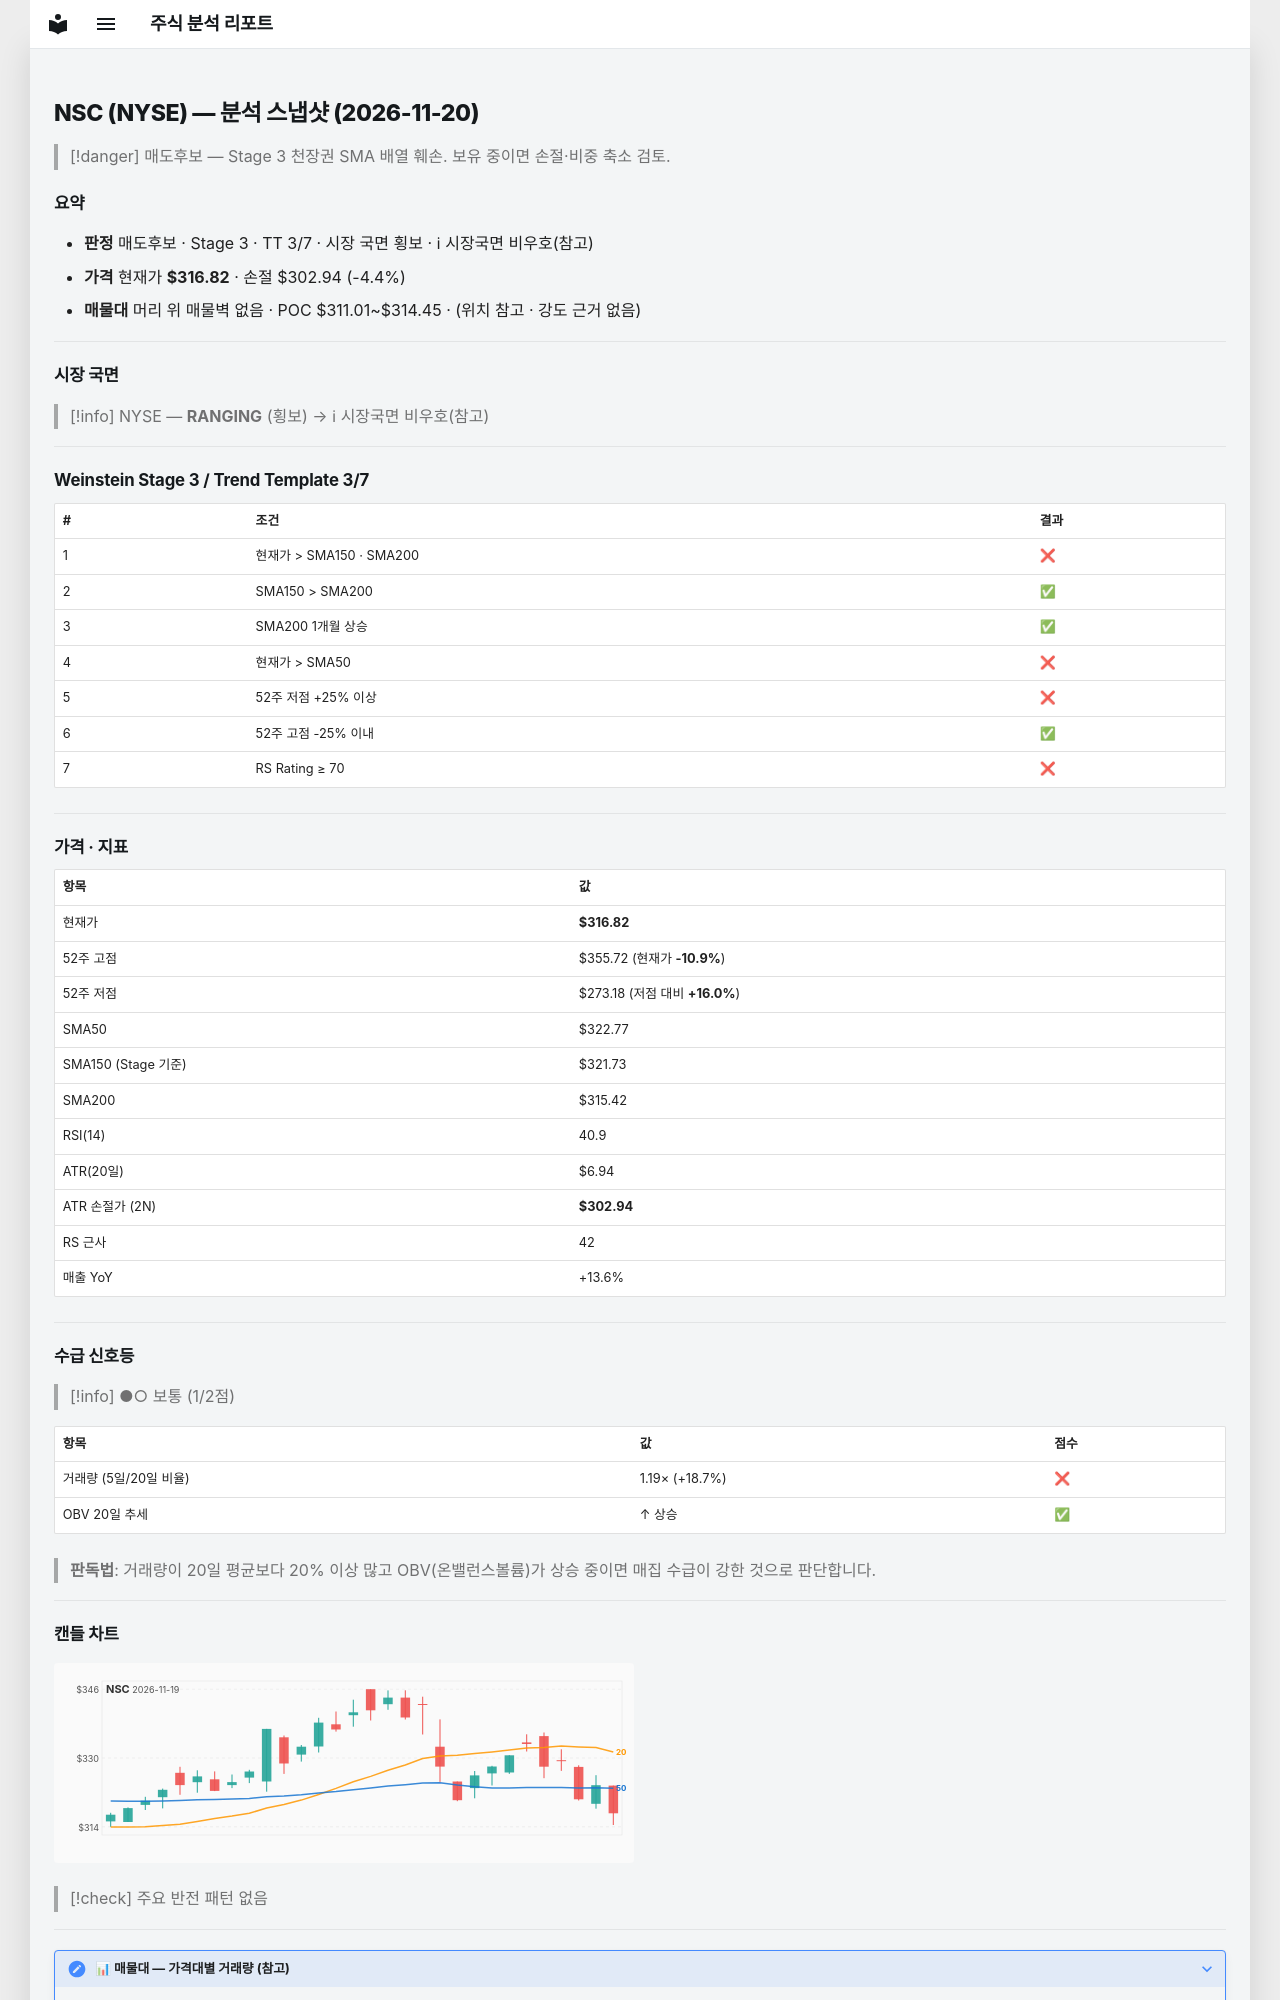

repository: soloandco/stock-reports · page: snapshots/NSC-2026-11-20/index.html · generator: mkdocs

---
type: analysis-snapshot
title: NSC 분석 스냅샷
ticker: NSC
market: NYSE
created: 2026-11-20
updated: 2026-11-20
bar-date: 2026-11-19
verdict: 매도후보
real-rr: 2.72
sma50-gap-pct: -1.8
weekly-position: 저항대아래
weekly-overhead-price: 354.53
weekly-overhead-pct: 11.9
stage: 3
trend-template-score: 3
tt-max: 7
ma-set: sma-50-150-200
price: 316.82000732421875
stop-price: 302.9356829507055
market-regime: RANGING
supply-demand-score: 1/2
supply-demand-label: 보통
status: tracking
tags:
  - stock-agent
  - watchlist
  - NSC
  - analysis
related:
  - "[[analysis-template]]"
---

# NSC (NYSE) — 분석 스냅샷 (2026-11-20)

> [!danger] 매도후보 — Stage 3 천장권
> SMA 배열 훼손. 보유 중이면 손절·비중 축소 검토.

## 요약

- **판정** 매도후보 · Stage 3 · TT 3/7 · 시장 국면 횡보 · ℹ 시장국면 비우호(참고)
- **가격** 현재가 **$316.82** · 손절 $302.94 (-4.4%)
- **매물대** 머리 위 매물벽 없음 · POC $311.01~$314.45 · (위치 참고 · 강도 근거 없음)

---

## 시장 국면

> [!info] NYSE — **RANGING** (횡보) → ℹ 시장국면 비우호(참고)

---

## Weinstein Stage 3 / Trend Template 3/7

| # | 조건 | 결과 |
|---|------|------|
| 1 | 현재가 > SMA150 · SMA200 | ❌ |
| 2 | SMA150 > SMA200 | ✅ |
| 3 | SMA200 1개월 상승 | ✅ |
| 4 | 현재가 > SMA50 | ❌ |
| 5 | 52주 저점 +25% 이상 | ❌ |
| 6 | 52주 고점 -25% 이내 | ✅ |
| 7 | RS Rating ≥ 70 | ❌ |

---

## 가격 · 지표

| 항목 | 값 |
|------|---|
| 현재가 | **$316.82** |
| 52주 고점 | $355.72 (현재가 **-10.9%**) |
| 52주 저점 | $273.18 (저점 대비 **+16.0%**) |
| SMA50 | $322.77 |
| SMA150 (Stage 기준) | $321.73 |
| SMA200 | $315.42 |
| RSI(14) | 40.9 |
| ATR(20일) | $6.94 |
| ATR 손절가 (2N) | **$302.94** |
| RS 근사 | 42 |
| 매출 YoY | +13.6% |

---
## 수급 신호등

> [!info] ●○ 보통 (1/2점)

| 항목 | 값 | 점수 |
|------|------|------|
| 거래량 (5일/20일 비율) | 1.19× (+18.7%) | ❌ |
| OBV 20일 추세 | ↑ 상승 | ✅ |

> **판독법**: 거래량이 20일 평균보다 20% 이상 많고 OBV(온밸런스볼륨)가 상승 중이면 매집 수급이 강한 것으로 판단합니다.

---
